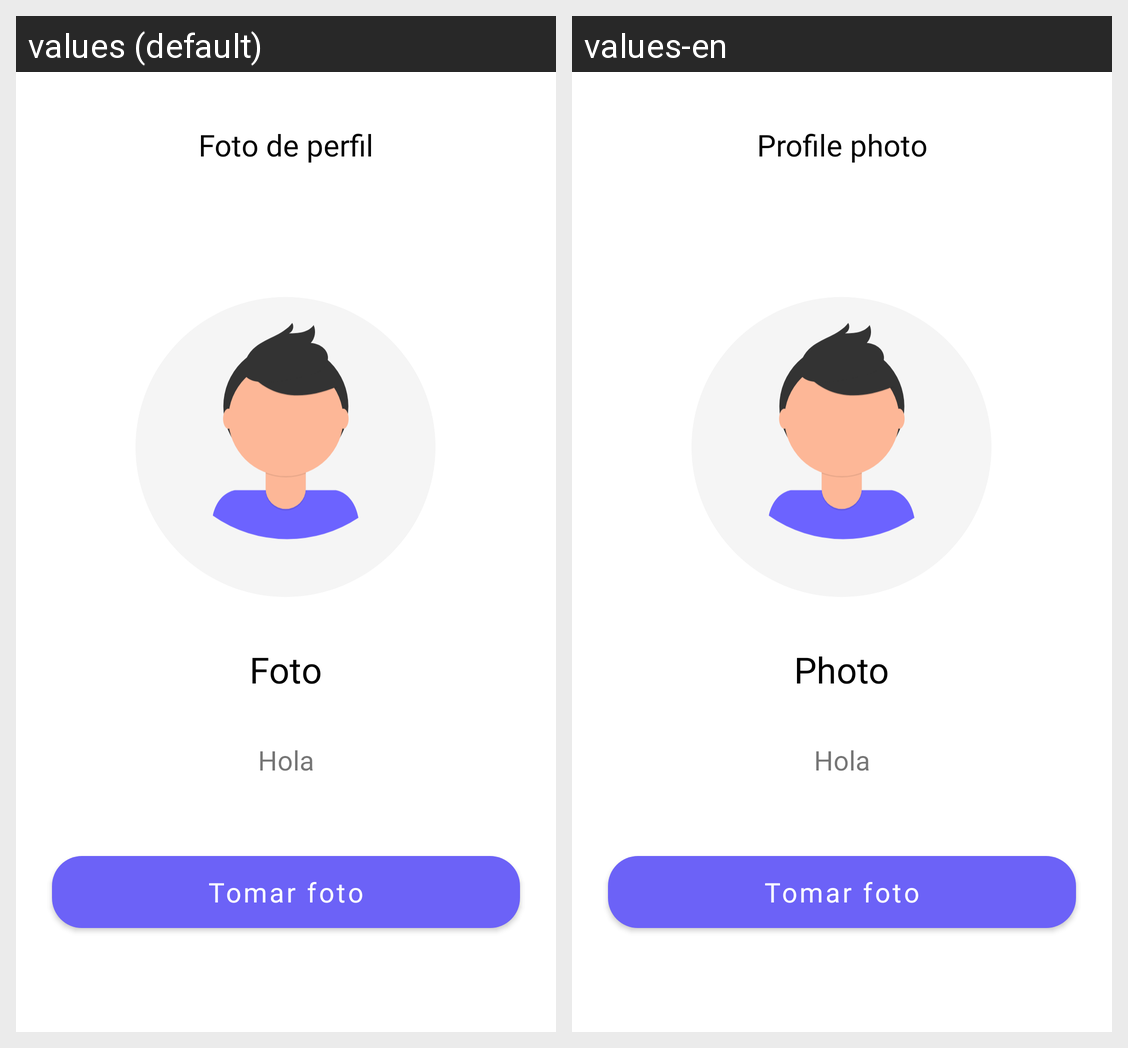

The same Android screen rendered under two of its app's locales, left to right. List the strings drawn on it with the default value and each locale's translation.
Android screen res/layout/activity_camera.xml rendered under 2 locales, left to right: values (default), values-en. Device: Nexus 5 (rendered at 1080×1920; each locale shown at half size, 540×960, under a caption strip naming it); theme Theme.TheWarehouse.
Strings drawn on this screen, with the default value and each locale's value (text and hints the layout hard-codes, and strings that could not be matched under every locale, appear in the picture but are not listed):

foto_de_perfil
  values: Foto de perfil
  values-en: Profile photo

ponga_su_mejor_foto
  values: Foto
  values-en: Photo

su_foto_le_ayuda_para_qu_sus_contactos_pueda_identificarle_m_s_r_pido
  values: Hola
  values-en: Hola
